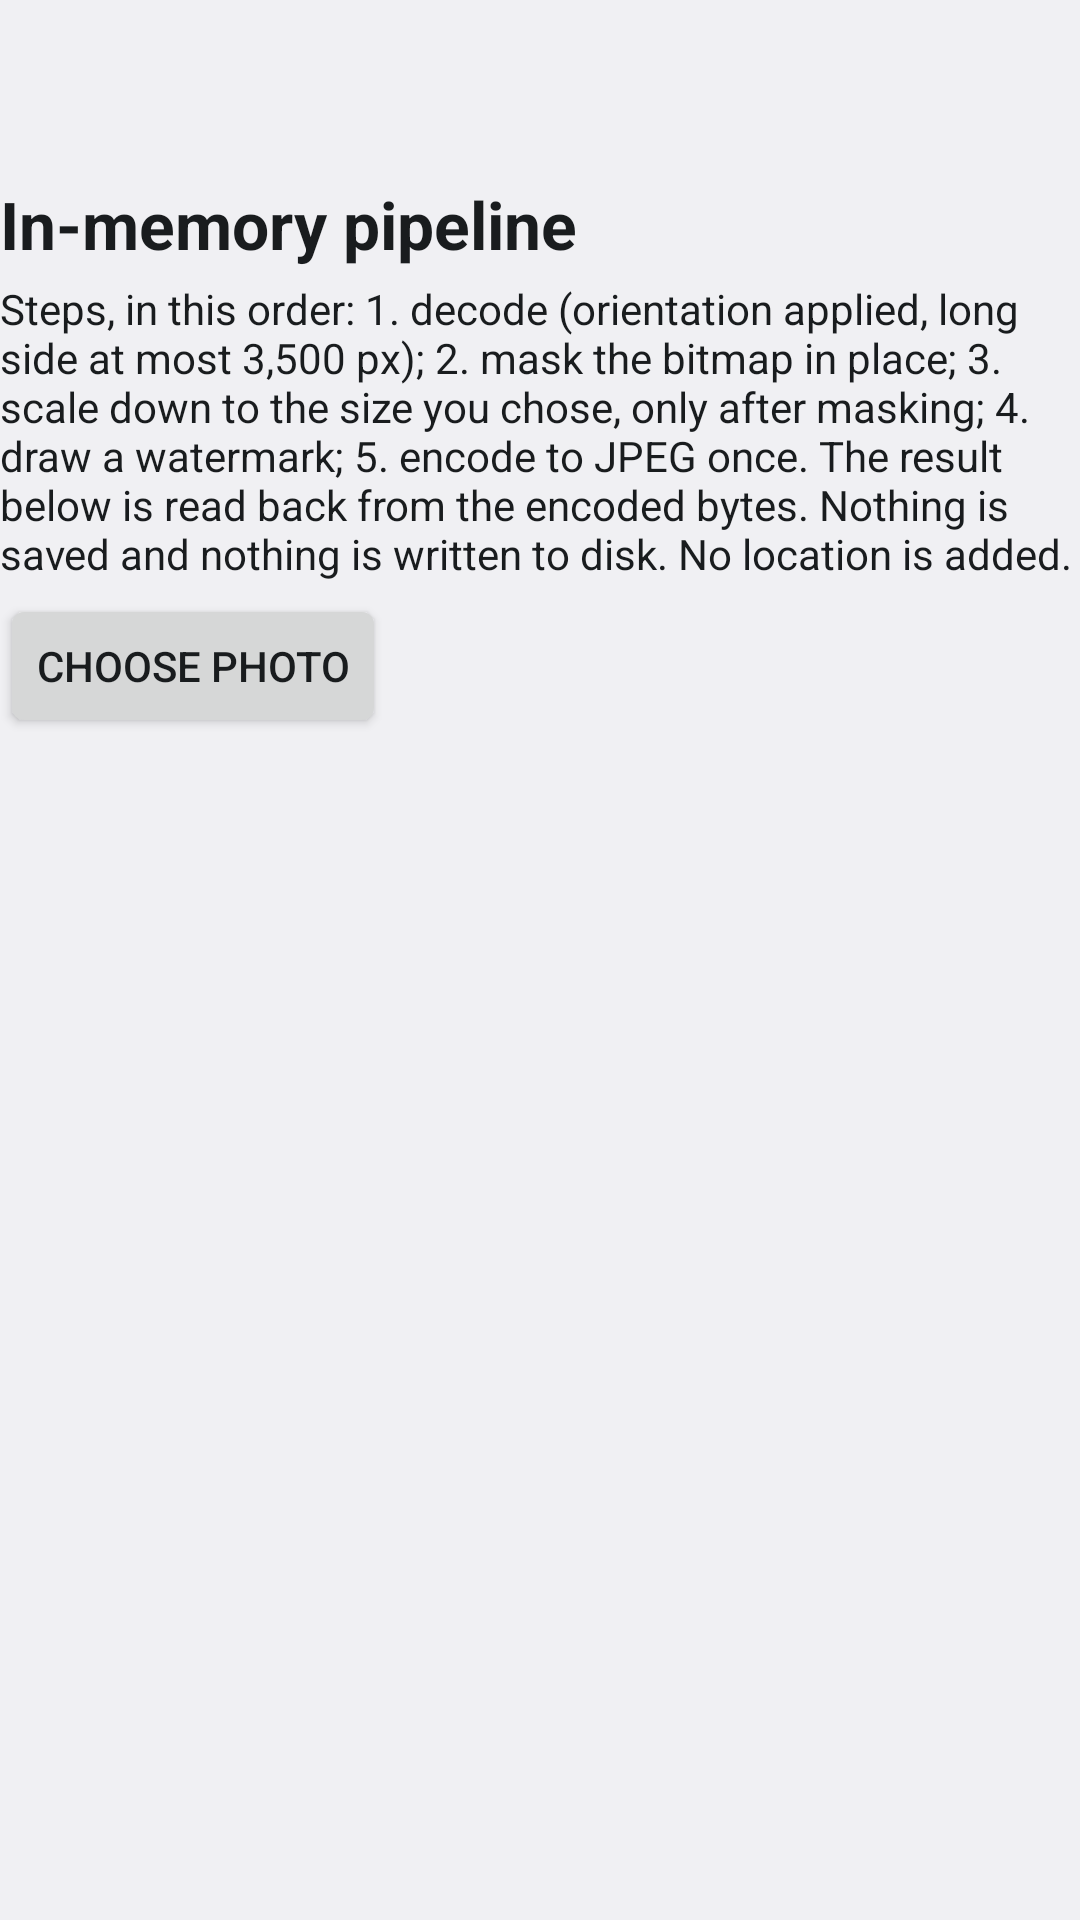

Layout XML and referenced resources for this Android screen:
<!-- AndroidManifest.xml: application theme Theme.FaceBlurDemo -->
<!-- res/layout/activity_pipeline.xml -->
<?xml version="1.0" encoding="utf-8"?>
<LinearLayout xmlns:android="http://schemas.android.com/apk/res/android"
    android:id="@+id/pipeline_root"
    android:layout_width="match_parent"
    android:layout_height="match_parent"
    android:orientation="vertical">

    <TextView
        android:id="@+id/pipeline_status"
        android:layout_width="match_parent"
        android:layout_height="wrap_content"
        android:accessibilityLiveRegion="polite"
        android:minHeight="48dp"
        android:paddingBottom="4dp"
        android:textAppearance="@android:style/TextAppearance.DeviceDefault.Medium"
        android:textStyle="bold" />

    <LinearLayout
        android:id="@+id/pipeline_busy"
        android:layout_width="match_parent"
        android:layout_height="wrap_content"
        android:gravity="center_vertical"
        android:orientation="horizontal"
        android:visibility="gone">

        <Button
            android:id="@+id/pipeline_cancel"
            style="@style/Action"
            android:layout_width="wrap_content"
            android:layout_height="wrap_content"
            android:layout_marginEnd="12dp"
            android:text="@string/cancel_run" />

        <ProgressBar
            style="?android:attr/progressBarStyle"
            android:layout_width="48dp"
            android:layout_height="48dp"
            android:contentDescription="@string/progress_description"
            android:indeterminate="true" />
    </LinearLayout>

    <ScrollView
        android:layout_width="match_parent"
        android:layout_height="0dp"
        android:layout_weight="1">

        <LinearLayout
            android:layout_width="match_parent"
            android:layout_height="wrap_content"
            android:orientation="vertical">

            <TextView
                android:id="@+id/pipeline_title"
                style="@style/Heading"
                android:layout_width="match_parent"
                android:layout_height="wrap_content"
                android:accessibilityHeading="true"
                android:text="@string/pipeline_title" />

            <TextView
                android:id="@+id/pipeline_steps"
                android:layout_width="match_parent"
                android:layout_height="wrap_content"
                android:text="@string/pipeline_steps" />

            <Button
                android:id="@+id/pipeline_choose"
                style="@style/Action"
                android:layout_width="wrap_content"
                android:layout_height="wrap_content"
                android:text="@string/choose_photo" />

            <LinearLayout
                android:id="@+id/pipeline_result"
                android:layout_width="match_parent"
                android:layout_height="wrap_content"
                android:orientation="vertical"
                android:visibility="gone">

                <ImageView
                    android:id="@+id/pipeline_image"
                    android:layout_width="match_parent"
                    android:layout_height="320dp"
                    android:contentDescription="@string/pipeline_result_placeholder"
                    android:scaleType="fitCenter" />

                <TextView
                    android:id="@+id/pipeline_counts"
                    android:layout_width="match_parent"
                    android:layout_height="wrap_content"
                    android:paddingTop="8dp"
                    android:textStyle="bold" />

                <TextView
                    android:layout_width="match_parent"
                    android:layout_height="wrap_content"
                    android:text="@string/pipeline_result_note" />

                <TextView
                    android:layout_width="match_parent"
                    android:layout_height="wrap_content"
                    android:paddingTop="8dp"
                    android:text="@string/limits_copy" />
            </LinearLayout>

            <TextView
                android:id="@+id/pipeline_error_body"
                android:layout_width="match_parent"
                android:layout_height="wrap_content"
                android:visibility="gone" />

            <Button
                android:id="@+id/pipeline_again"
                style="@style/Action"
                android:layout_width="wrap_content"
                android:layout_height="wrap_content"
                android:text="@string/start_over"
                android:visibility="gone" />
        </LinearLayout>
    </ScrollView>
</LinearLayout>
<!-- resources referenced by this layout -->
<resources>
  <string name="cancel_run">Cancel</string>
  <string name="choose_photo">Choose photo</string>
  <string name="limits_copy">Detection can miss faces, for example small, turned, covered or blurred ones. Check the result yourself.</string>
  <string name="pipeline_result_note">This picture is shown from memory only. To keep a photo, use the main screen and save it with the system save-as screen.</string>
  <string name="pipeline_result_placeholder">Pipeline result</string>
  <string name="pipeline_steps">Steps, in this order: 1. decode (orientation applied, long side at most 3,500 px); 2. mask the bitmap in place; 3. scale down to the size you chose, only after masking; 4. draw a watermark; 5. encode to JPEG once. The result below is read back from the encoded bytes. Nothing is saved and nothing is written to disk. No location is added.</string>
  <string name="pipeline_title">In-memory pipeline</string>
  <string name="progress_description">Working</string>
  <string name="start_over">Choose another photo</string>
  <style name="Action" parent="android:Widget.DeviceDefault.Button">
          <item name="android:minHeight">48dp</item>
          <item name="android:minWidth">48dp</item>
          <item name="android:layout_marginTop">4dp</item>
          <item name="android:layout_marginBottom">4dp</item>
      </style>
  <style name="Heading" parent="android:TextAppearance.DeviceDefault.Large">
          <item name="android:textStyle">bold</item>
          <item name="android:paddingTop">12dp</item>
          <item name="android:paddingBottom">4dp</item>
      </style>
  <style name="Theme.FaceBlurDemo" parent="android:Theme.DeviceDefault.DayNight">
          <item name="android:windowActionBar">false</item>
          <item name="android:windowNoTitle">true</item>
          
          <item name="android:windowLightStatusBar">true</item>
          <item name="android:windowLightNavigationBar">true</item>
          
          <item name="android:textViewStyle">@style/Body</item>
      </style>
  <style name="Body" parent="android:Widget.DeviceDefault.TextView">
          <item name="android:textColor">?android:attr/textColorPrimary</item>
      </style>
</resources>
